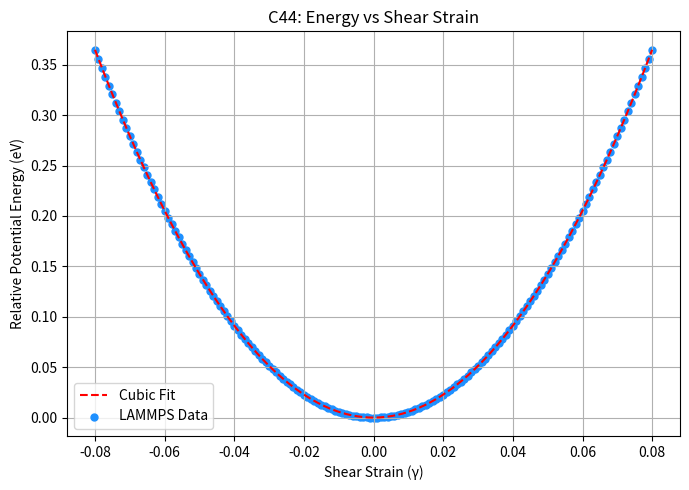

Generate this figure with matplotlib:
import numpy as np
import matplotlib.pyplot as plt
from scipy.optimize import curve_fit

# --- Input: Strain and energy data from LAMMPS ---
strain_values = np.linspace(-0.08, 0.08, 161)  # from -0.08 to +0.08 (step 0.001)
energy_values = np.array([
    -1769.5908, -1769.5999, -1769.6089, -1769.6177, -1769.6264, -1769.6351, -1769.6436, -1769.6519, -1769.6602, -1769.6684,
    -1769.6764, -1769.6843, -1769.6922, -1769.6999, -1769.7074, -1769.7149, -1769.7223, -1769.7295, -1769.7366, -1769.7437,
    -1769.7506, -1769.7573, -1769.7640, -1769.7706, -1769.7770, -1769.7834, -1769.7896, -1769.7957, -1769.8017, -1769.8075,
    -1769.8133, -1769.8189, -1769.8245, -1769.8299, -1769.8352, -1769.8404, -1769.8455, -1769.8504, -1769.8553, -1769.8600,
    -1769.8646, -1769.8691, -1769.8735, -1769.8778, -1769.8820, -1769.8860, -1769.8899, -1769.8938, -1769.8975, -1769.9011,
    -1769.9045, -1769.9079, -1769.9111, -1769.9143, -1769.9173, -1769.9202, -1769.9230, -1769.9257, -1769.9283, -1769.9307,
    -1769.9330, -1769.9353, -1769.9374, -1769.9394, -1769.9413, -1769.9430, -1769.9447, -1769.9462, -1769.9476, -1769.9489,
    -1769.9501, -1769.9512, -1769.9522, -1769.9531, -1769.9538, -1769.9544, -1769.9549, -1769.9553, -1769.9556, -1769.9558,
    -1769.9558, -1769.9558, -1769.9556, -1769.9553, -1769.9549, -1769.9544, -1769.9538, -1769.9531, -1769.9522, -1769.9512,
    -1769.9501, -1769.9489, -1769.9476, -1769.9462, -1769.9447, -1769.9430, -1769.9413, -1769.9394, -1769.9374, -1769.9353,
    -1769.9330, -1769.9307, -1769.9283, -1769.9257, -1769.9230, -1769.9202, -1769.9173, -1769.9143, -1769.9111, -1769.9079,
    -1769.9045, -1769.9011, -1769.8975, -1769.8938, -1769.8899, -1769.8860, -1769.8820, -1769.8778, -1769.8735, -1769.8691,
    -1769.8646, -1769.8600, -1769.8553, -1769.8504, -1769.8455, -1769.8404, -1769.8352, -1769.8299, -1769.8245, -1769.8189,
    -1769.8133, -1769.8075, -1769.8017, -1769.7957, -1769.7896, -1769.7834, -1769.7770, -1769.7706, -1769.7640, -1769.7573,
    -1769.7506, -1769.7437, -1769.7366, -1769.7295, -1769.7223, -1769.7149, -1769.7074, -1769.6999, -1769.6922, -1769.6843,
    -1769.6764, -1769.6684, -1769.6602, -1769.6519, -1769.6436, -1769.6351, -1769.6264, -1769.6177, -1769.6089, -1769.5999,
    -1769.5908
])

# --- Normalize energy ---
energy_values -= min(energy_values)

# --- Fit cubic polynomial: W(γ) = p0 + p1*γ + p2*γ² + p3*γ³ ---
def cubic(eps, p0, p1, p2, p3):
    return p0 + p1*eps + p2*eps**2 + p3*eps**3

popt, _ = curve_fit(cubic, strain_values, energy_values)
p0, p1, p2, p3 = popt

# --- Plot fit ---
fit_strain = np.linspace(-0.08, 0.08, 400)
fit_energy = cubic(fit_strain, *popt)

plt.figure(figsize=(7, 5))
plt.plot(fit_strain, fit_energy, 'r--', label='Cubic Fit')
plt.scatter(strain_values, energy_values, color='dodgerblue', s=25, label='LAMMPS Data')
plt.xlabel("Shear Strain (γ)")
plt.ylabel("Relative Potential Energy (eV)")
plt.title("C44: Energy vs Shear Strain")
plt.legend()
plt.grid(True)
plt.tight_layout()
plt.savefig("C44_curve_fit.png", dpi=300)
plt.show()



# --- Constants ---
a0 = 3.61  # Å, lattice constant
V0 = (a0 * 5)**3  # Volume in Å³ for 5x5x5 unit cells

# --- Compute C44 ---
d2W_dg2 = 2 * p2  # Since W = p2 * γ² → d²W/dγ² = 2 * p2
C44_eVA3 = d2W_dg2 / V0  # eV/Å³
C44_GPa = C44_eVA3 * 160.21766208  # Conversion: 1 eV/Å³ = 160.21766208 GPa

# --- Print results ---
print("\n✅ C44 Calculation from Shear Strain Fit:")
print(f"Second derivative d²W/dγ² = {d2W_dg2:.6f} eV")
print(f"V0 (volume)               = {V0:.2f} Å³")
print(f"C44 = {C44_eVA3:.8f} eV/Å³")
print(f"C44 = {C44_GPa:.2f} GPa")
